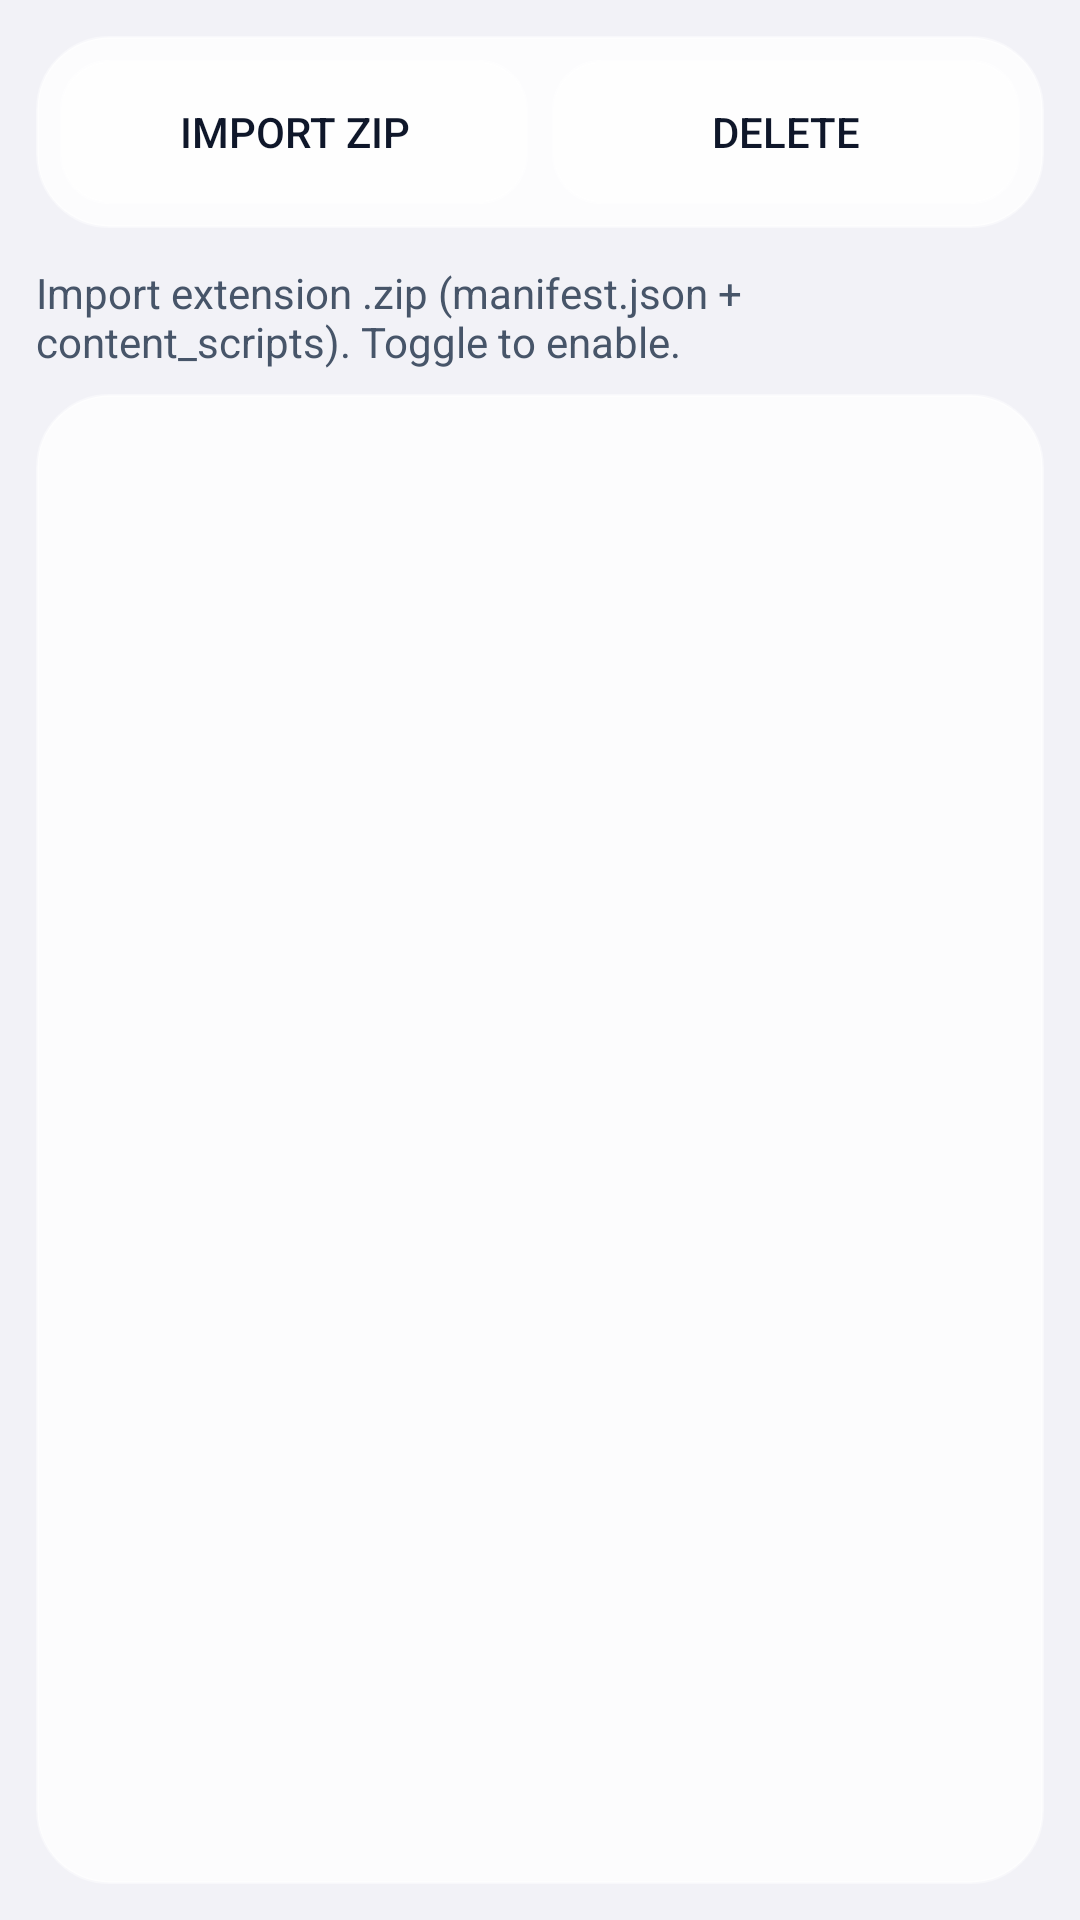

Here is an Android app screen rendered from its layout file. Give the layout XML and the strings, colors and styles it references.
<!-- AndroidManifest.xml: application theme Theme.AkiraStudio -->
<!-- res/layout/activity_extensions.xml -->
<?xml version="1.0" encoding="utf-8"?>
<LinearLayout xmlns:android="http://schemas.android.com/apk/res/android"
    android:orientation="vertical"
    android:layout_width="match_parent"
    android:layout_height="match_parent"
    android:padding="12dp"
    android:background="#F2F2F7">

    <LinearLayout
        android:orientation="horizontal"
        android:layout_width="match_parent"
        android:layout_height="wrap_content"
        android:background="@drawable/glass_bg"
        android:padding="8dp">

        <Button
            android:id="@+id/btnImport"
            android:layout_width="0dp"
            android:layout_weight="1"
            android:layout_height="wrap_content"
            android:background="@drawable/glass_button"
            android:text="Import ZIP"
            android:textColor="#0f172a" />

        <Button
            android:id="@+id/btnDelete"
            android:layout_width="0dp"
            android:layout_weight="1"
            android:layout_height="wrap_content"
            android:layout_marginStart="8dp"
            android:background="@drawable/glass_button"
            android:text="Delete"
            android:textColor="#0f172a" />
    </LinearLayout>

    <TextView
        android:layout_width="match_parent"
        android:layout_height="wrap_content"
        android:paddingTop="12dp"
        android:paddingBottom="8dp"
        android:text="Import extension .zip (manifest.json + content_scripts). Toggle to enable."
        android:textColor="#475569" />

    <ListView
        android:id="@+id/listExtensions"
        android:layout_width="match_parent"
        android:layout_height="0dp"
        android:layout_weight="1"
        android:background="@drawable/glass_bg"
        android:divider="@android:color/transparent"
        android:dividerHeight="8dp" />
</LinearLayout>
<!-- resources referenced by this layout -->
<resources>
  <!-- drawable glass_bg (drawable) -->
  <?xml version="1.0" encoding="utf-8"?>
  <shape xmlns:android="http://schemas.android.com/apk/res/android"
      android:shape="rectangle">
      <solid android:color="#CCFFFFFF" />
      <corners android:radius="24dp" />
      <stroke android:width="1dp" android:color="#66FFFFFF" />
  </shape>
  <!-- drawable glass_button (drawable) -->
  <?xml version="1.0" encoding="utf-8"?>
  <shape xmlns:android="http://schemas.android.com/apk/res/android"
      android:shape="rectangle">
      <solid android:color="#B3FFFFFF" />
      <corners android:radius="16dp" />
      <stroke android:width="1dp" android:color="#80FFFFFF" />
  </shape>
  <style name="Theme.AkiraStudio" parent="Theme.AppCompat.Light.DarkActionBar">
          <item name="colorPrimary">@color/primary</item>
          <item name="colorAccent">@color/accent</item>
          <item name="android:windowBackground">@color/background</item>
      </style>
  <color name="primary">#0f172a</color>
  <color name="accent">#22c55e</color>
  <color name="background">#f8fafc</color>
</resources>
